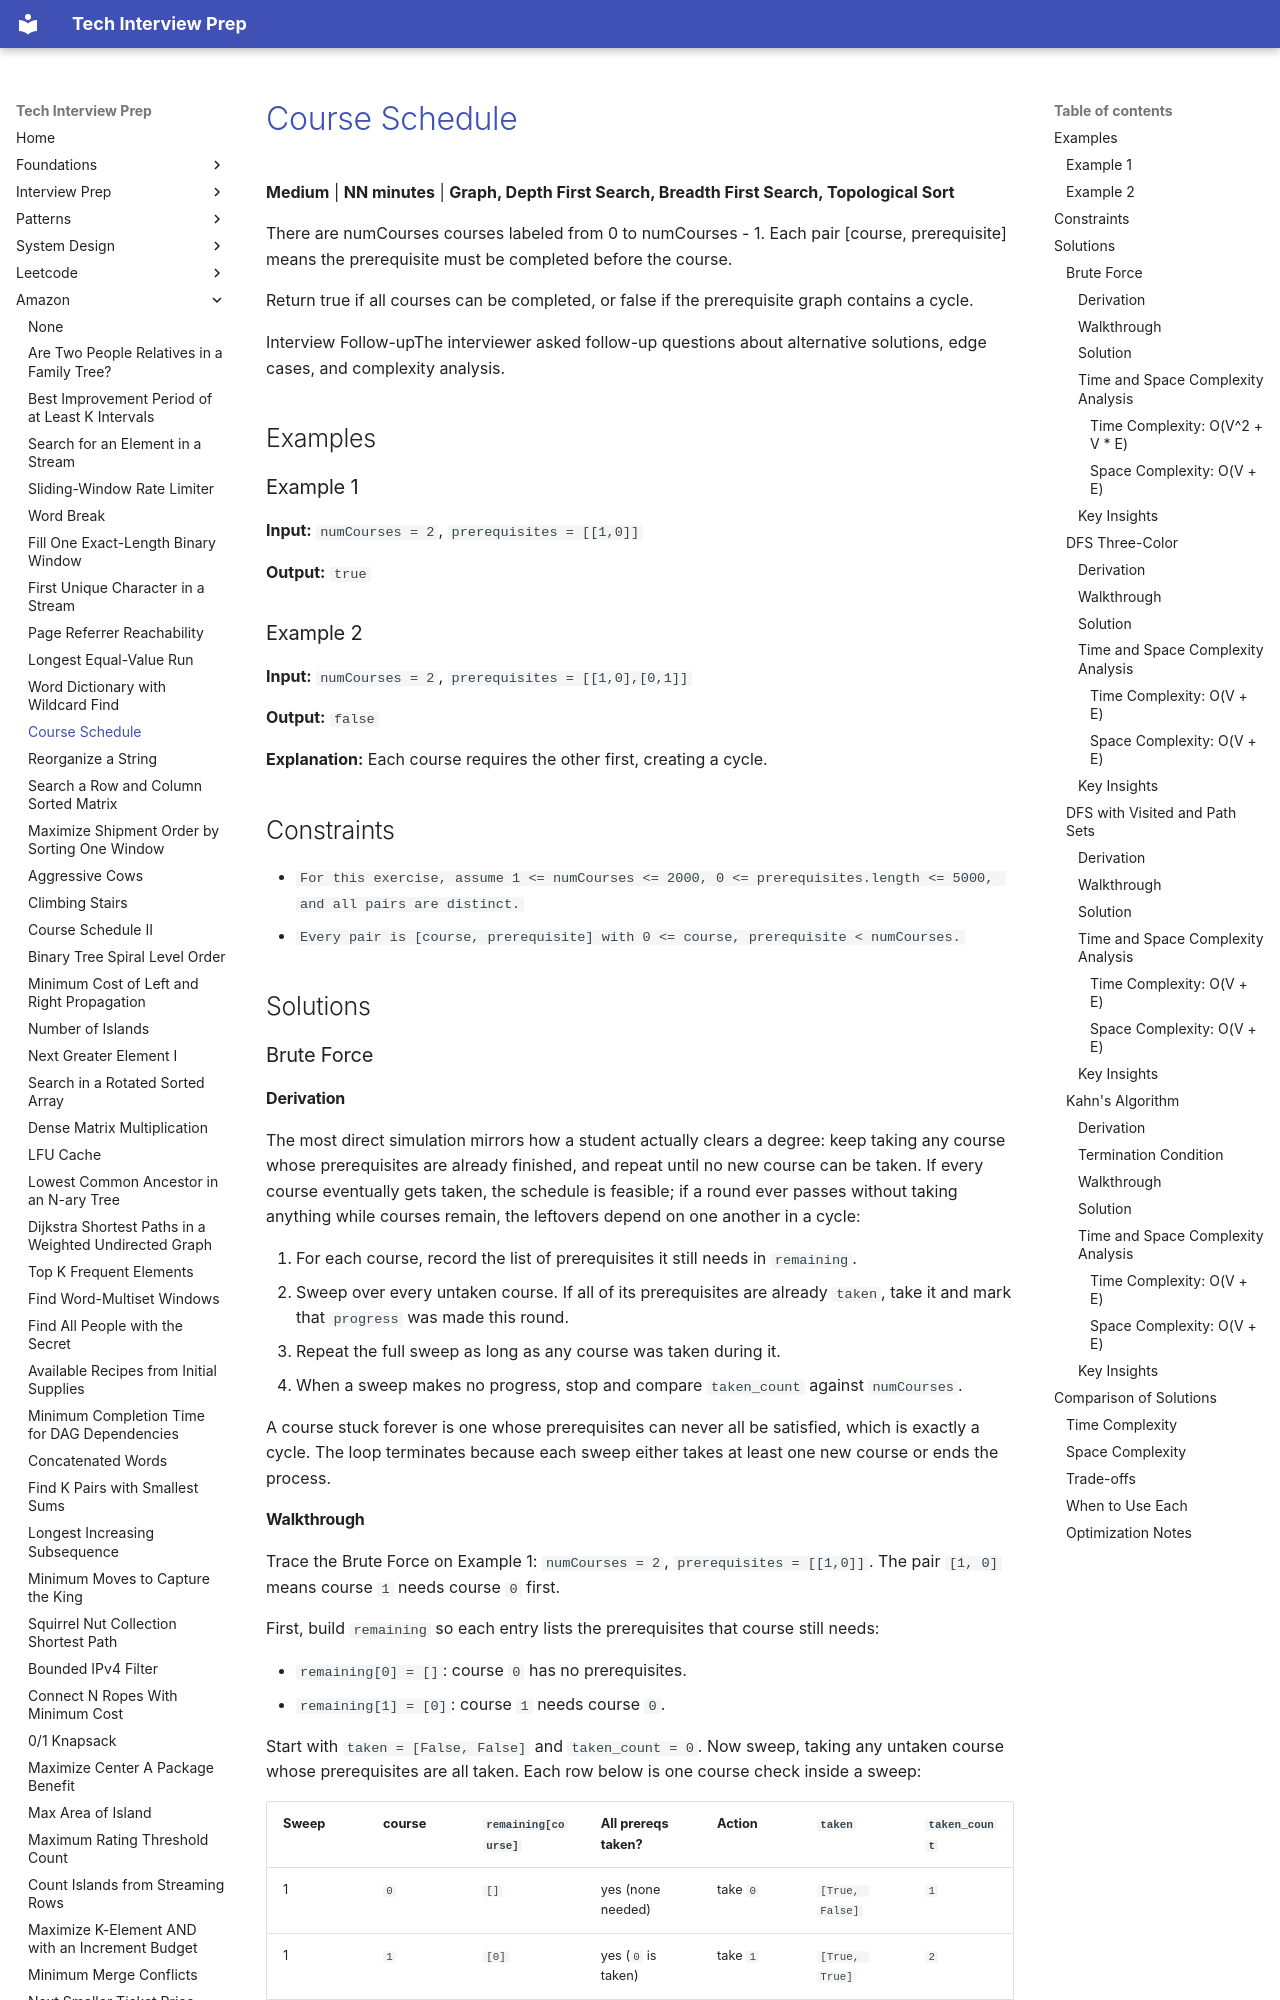

repository: ThoDHa/tech-interview-prep · page: amazon/amazon-course-schedule/index.html · generator: mkdocs

# [Course Schedule](https://www.fastprep.io/problems/amazon-course-schedule)

**Medium** | **NN minutes** | **Graph, Depth First Search, Breadth First Search, Topological Sort**

There are numCourses courses labeled from 0 to numCourses - 1. Each pair [course, prerequisite] means the prerequisite must be completed before the course.

Return true if all courses can be completed, or false if the prerequisite graph contains a cycle.

Interview Follow-upThe interviewer asked follow-up questions about alternative solutions, edge cases, and complexity analysis.

## Examples

### Example 1

**Input:** `numCourses = 2`, `prerequisites = [[1,0]]`

**Output:** `true`

### Example 2

**Input:** `numCourses = 2`, `prerequisites = [[1,0],[0,1]]`

**Output:** `false`

**Explanation:** Each course requires the other first, creating a cycle.

## Constraints

- `For this exercise, assume 1 <= numCourses <= 2000, 0 <= prerequisites.length <= 5000, and all pairs are distinct.`
- `Every pair is [course, prerequisite] with 0 <= course, prerequisite < numCourses.`

## Solutions

### Brute Force

#### Derivation

The most direct simulation mirrors how a student actually clears a degree: keep taking any course whose prerequisites are already finished, and repeat until no new course can be taken. If every course eventually gets taken, the schedule is feasible; if a round ever passes without taking anything while courses remain, the leftovers depend on one another in a cycle:

1. For each course, record the list of prerequisites it still needs in
   `remaining`.
2. Sweep over every untaken course. If all of its prerequisites are already
   `taken`, take it and mark that `progress` was made this round.
3. Repeat the full sweep as long as any course was taken during it.
4. When a sweep makes no progress, stop and compare `taken_count` against
   `numCourses`.

A course stuck forever is one whose prerequisites can never all be satisfied, which is exactly a cycle. The loop terminates because each sweep either takes at least one new course or ends the process.
